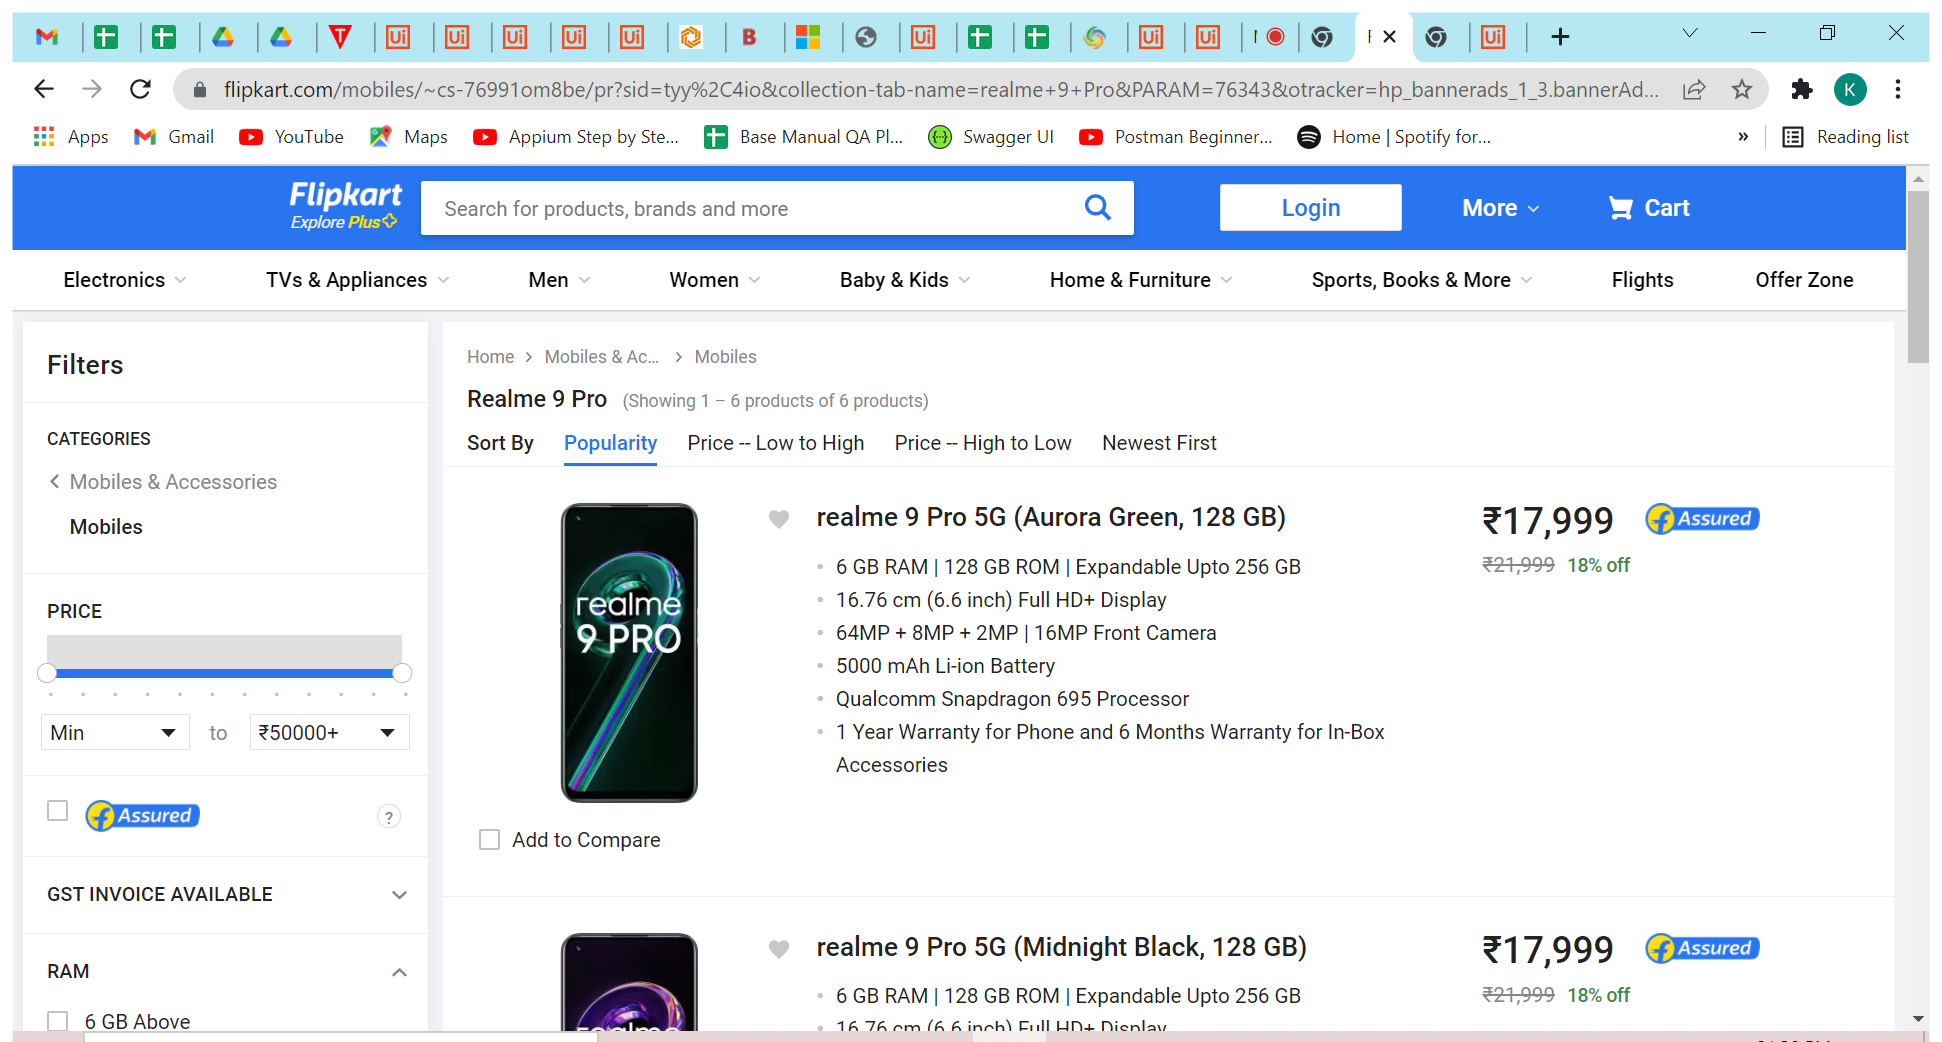
Workflow: DataTable

Step 1: Use Browser Chrome: Realme 9 Pro - Buy Realme 9 Pro Online at Low Prices In India | Flipkart.com in window 'Realme 9 Pro - Buy Realme 9 Pro Online at Low Prices In India | Flipkart.com' (chrome.exe)

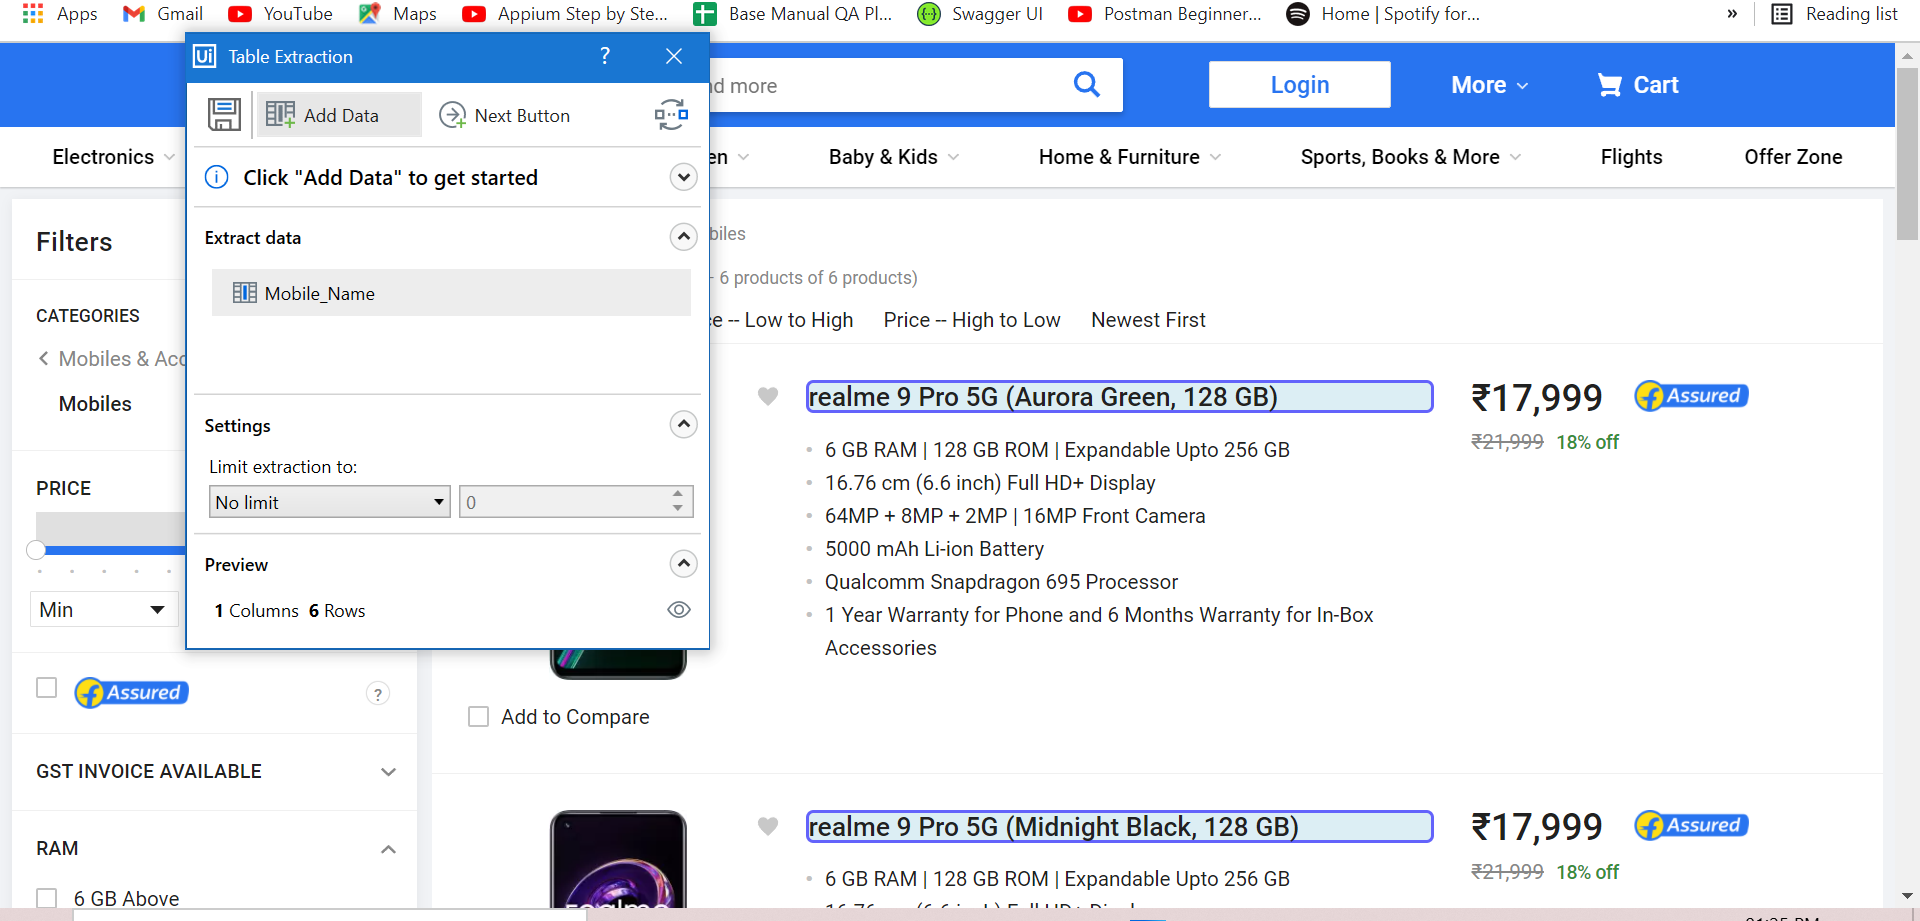
Step 2: get-text